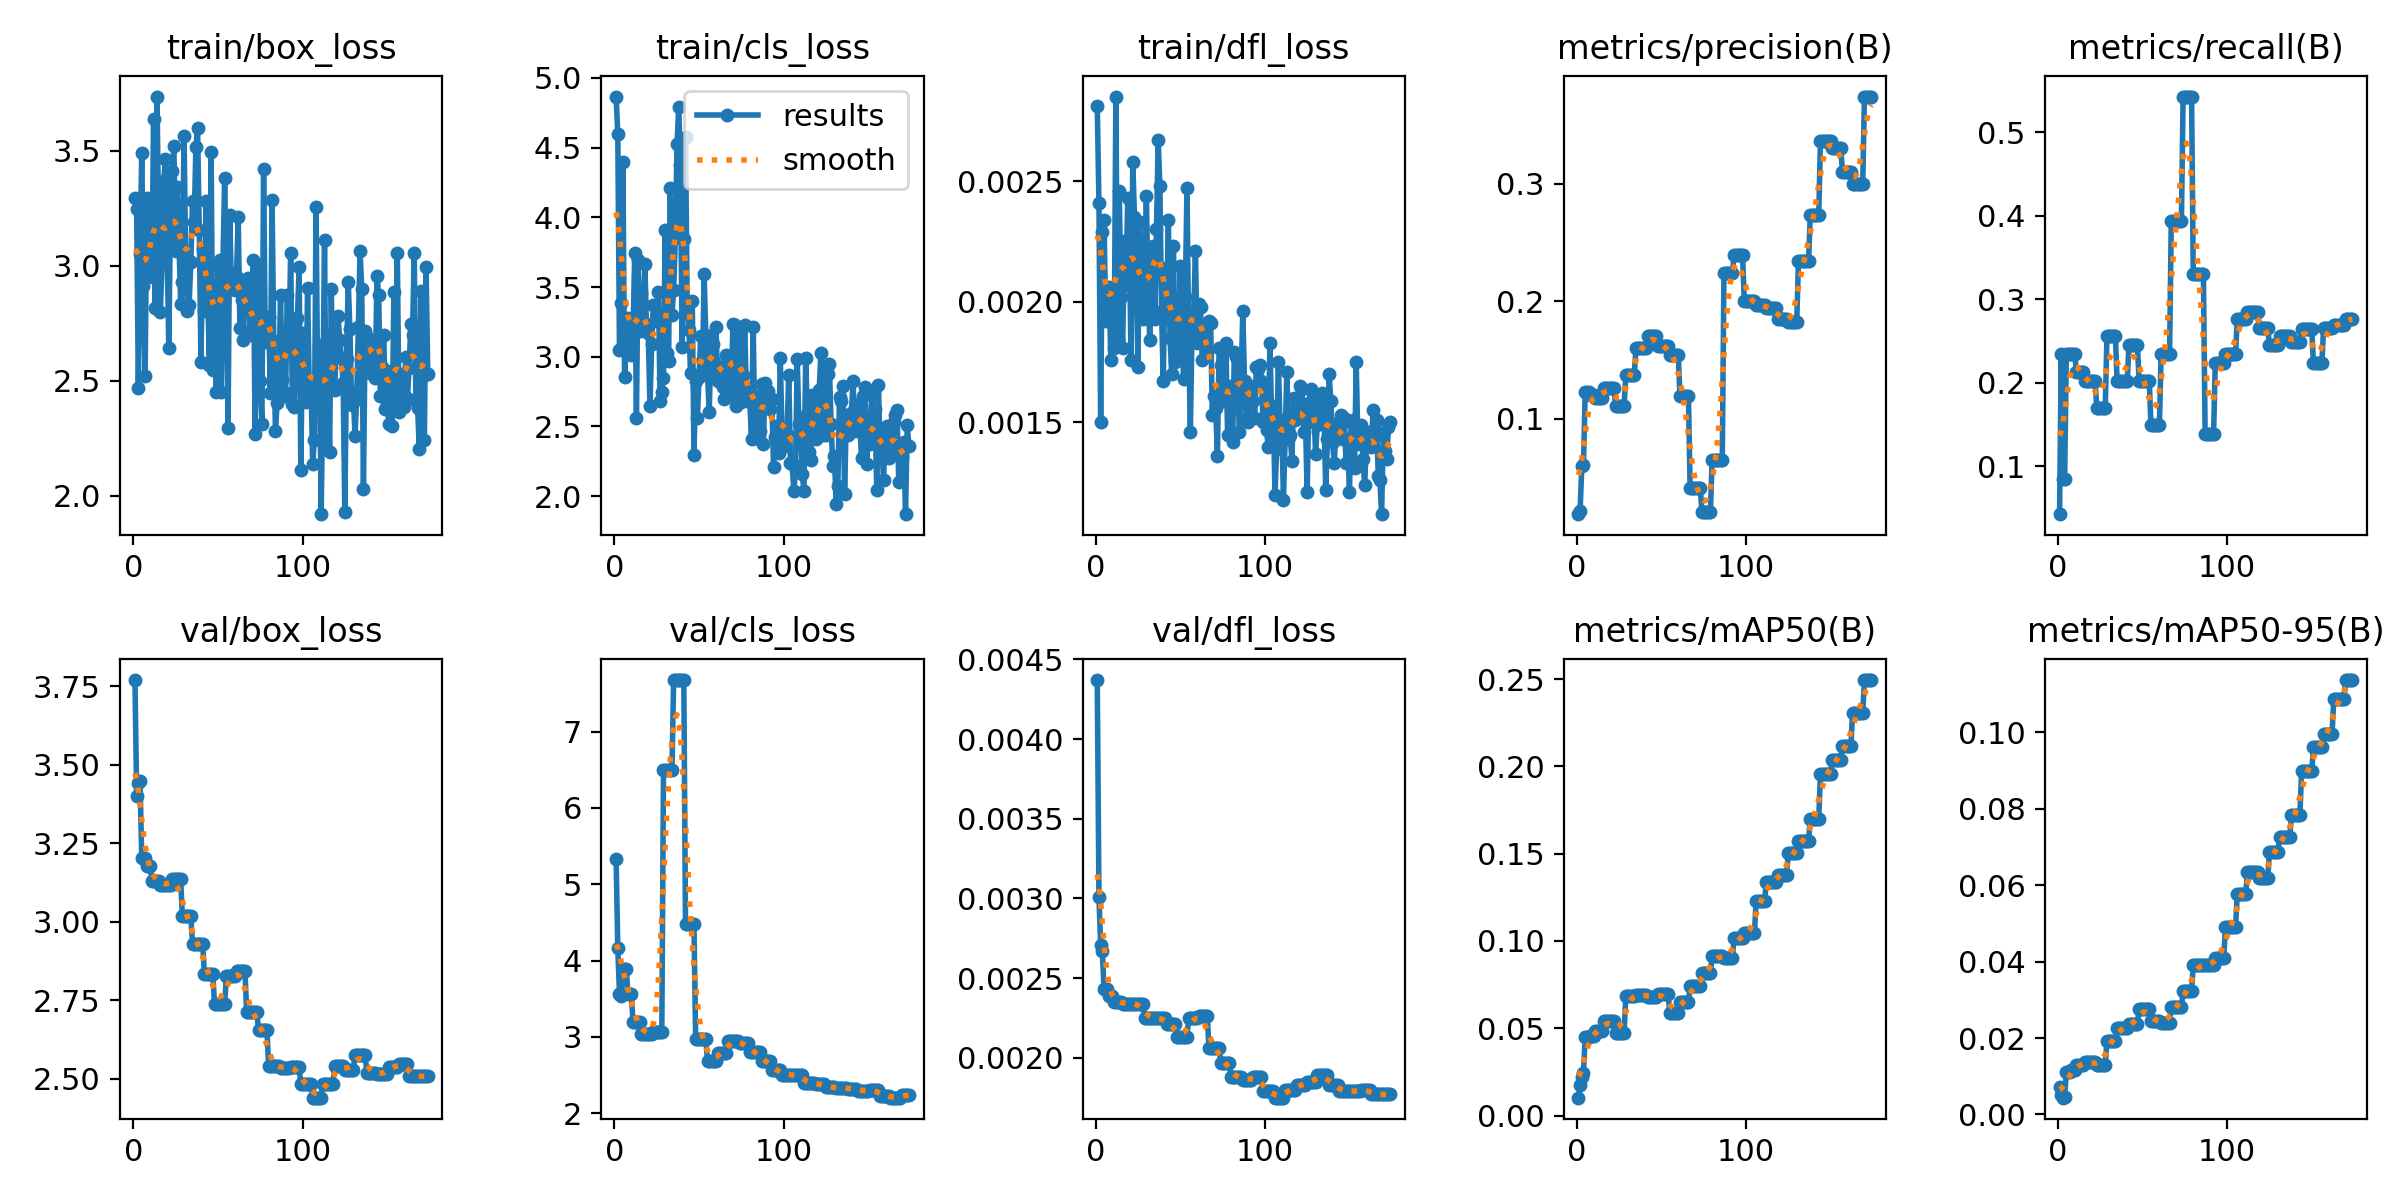

The data file committed next to this chart (first rows):
epoch, time, train/box_loss, train/cls_loss, train/dfl_loss, metrics/precision(B), metrics/recall(B), metrics/mAP50(B), metrics/mAP50-95(B), val/box_loss, val/cls_loss, val/dfl_loss, lr/pg0, lr/pg1, lr/pg2
1, 1.215, 3.295, 4.866, 0.00281, 0.0186, 0.04255, 0.01028, 0.00713, 3.769, 5.328, 0.00437, 0.0002, 0.0002, 0.0962
2, 2.419, 3.245, 4.596, 0.00241, 0.02146, 0.234, 0.0177, 0.00517, 3.4, 4.164, 0.00301, 0.0004496, 0.0004496, 0.09145
3, 3.807, 2.47, 3.046, 0.0015, 0.0594, 0.08511, 0.02198, 0.00439, 3.442, 3.562, 0.00271, 0.0006986, 0.0006986, 0.0867
4, 5.205, 3.053, 3.383, 0.00229, 0.06033, 0.08511, 0.02448, 0.00446, 3.449, 3.537, 0.00267, 0.0009472, 0.0009472, 0.08195
5, 6.474, 3.49, 4.394, 0.00234, 0.123, 0.234, 0.04488, 0.01098, 3.203, 3.893, 0.00243, 0.001195, 0.001195, 0.0772
6, 7.704, 2.914, 2.857, 0.00192, 0.123, 0.234, 0.04488, 0.01098, 3.203, 3.893, 0.00243, 0.001443, 0.001443, 0.07244
7, 8.939, 2.519, 3.063, 0.00193, 0.123, 0.234, 0.04488, 0.01098, 3.203, 3.893, 0.00243, 0.00169, 0.00169, 0.06769
8, 10.22, 3.297, 3.28, 0.00206, 0.1201, 0.234, 0.04585, 0.01176, 3.178, 3.557, 0.00239, 0.001936, 0.001936, 0.06294
9, 11.45, 2.971, 3.119, 0.00176, 0.1201, 0.234, 0.04585, 0.01176, 3.178, 3.557, 0.00239, 0.002183, 0.002183, 0.05818
10, 12.92, 2.99, 3.012, 0.00192, 0.1201, 0.234, 0.04585, 0.01176, 3.178, 3.557, 0.00239, 0.002428, 0.002428, 0.05343
11, 14.26, 2.951, 3.179, 0.00181, 0.1177, 0.2128, 0.0484, 0.01298, 3.131, 3.193, 0.00235, 0.002673, 0.002673, 0.04867
12, 15.46, 3.639, 3.742, 0.00285, 0.1177, 0.2128, 0.0484, 0.01298, 3.131, 3.193, 0.00235, 0.002918, 0.002918, 0.04392
13, 16.76, 2.819, 2.563, 0.00184, 0.1177, 0.2128, 0.0484, 0.01298, 3.131, 3.193, 0.00235, 0.003162, 0.003162, 0.03916
14, 18.08, 3.736, 3.693, 0.00246, 0.1177, 0.2128, 0.0484, 0.01298, 3.131, 3.193, 0.00235, 0.003406, 0.003406, 0.03441
15, 19.55, 3.197, 3.184, 0.00202, 0.1177, 0.2128, 0.0484, 0.01298, 3.131, 3.193, 0.00235, 0.003649, 0.003649, 0.02965
16, 20.85, 2.799, 3.46, 0.00181, 0.1262, 0.2021, 0.05422, 0.01365, 3.117, 3.04, 0.00234, 0.003891, 0.003891, 0.02489
17, 22.14, 3.012, 3.237, 0.00225, 0.1262, 0.2021, 0.05422, 0.01365, 3.117, 3.04, 0.00234, 0.004133, 0.004133, 0.02013
18, 23.46, 3.369, 3.665, 0.00207, 0.1262, 0.2021, 0.05422, 0.01365, 3.117, 3.04, 0.00234, 0.004375, 0.004375, 0.01538
19, 24.75, 3.464, 3.188, 0.00243, 0.1262, 0.2021, 0.05422, 0.01365, 3.117, 3.04, 0.00234, 0.004616, 0.004616, 0.01062
20, 26.18, 3.067, 3.172, 0.00219, 0.1262, 0.2021, 0.05422, 0.01365, 3.117, 3.04, 0.00234, 0.004857, 0.004857, 0.005857
21, 27.46, 2.642, 2.644, 0.00176, 0.1262, 0.2021, 0.05422, 0.01365, 3.117, 3.04, 0.00234, 0.004901, 0.004901, 0.004901
22, 28.75, 3.234, 3.088, 0.00258, 0.1262, 0.2021, 0.05422, 0.01365, 3.117, 3.04, 0.00234, 0.004896, 0.004896, 0.004896
23, 30.02, 3.413, 3.373, 0.00235, 0.1111, 0.1702, 0.04716, 0.01294, 3.137, 3.064, 0.00234, 0.004891, 0.004891, 0.004891
24, 31.28, 3.52, 3.256, 0.00222, 0.1111, 0.1702, 0.04716, 0.01294, 3.137, 3.064, 0.00234, 0.004886, 0.004886, 0.004886
25, 32.71, 3.063, 3.306, 0.00173, 0.1111, 0.1702, 0.04716, 0.01294, 3.137, 3.064, 0.00234, 0.004881, 0.004881, 0.004881
26, 33.97, 3.344, 3.466, 0.00233, 0.1111, 0.1702, 0.04716, 0.01294, 3.137, 3.064, 0.00234, 0.004876, 0.004876, 0.004876
27, 35.19, 3.105, 2.681, 0.00205, 0.1111, 0.1702, 0.04716, 0.01294, 3.137, 3.064, 0.00234, 0.004871, 0.004871, 0.004871
28, 36.39, 2.833, 2.744, 0.00193, 0.1111, 0.1702, 0.04716, 0.01294, 3.137, 3.064, 0.00234, 0.004866, 0.004866, 0.004866
29, 37.6, 2.93, 2.848, 0.00201, 0.1371, 0.2553, 0.06863, 0.01922, 3.017, 6.499, 0.00225, 0.004861, 0.004861, 0.004861
30, 39.13, 3.565, 3.911, 0.00244, 0.1371, 0.2553, 0.06863, 0.01922, 3.017, 6.499, 0.00225, 0.004856, 0.004856, 0.004856
31, 40.51, 3.019, 3.03, 0.00205, 0.1371, 0.2553, 0.06863, 0.01922, 3.017, 6.499, 0.00225, 0.004851, 0.004851, 0.004851
32, 41.83, 2.805, 2.97, 0.00184, 0.1371, 0.2553, 0.06863, 0.01922, 3.017, 6.499, 0.00225, 0.004847, 0.004847, 0.004847
33, 43.18, 2.831, 4.208, 0.00208, 0.1371, 0.2553, 0.06863, 0.01922, 3.017, 6.499, 0.00225, 0.004842, 0.004842, 0.004842
34, 44.45, 3.017, 3.302, 0.00223, 0.1371, 0.2553, 0.06863, 0.01922, 3.017, 6.499, 0.00225, 0.004837, 0.004837, 0.004837
35, 45.97, 3.28, 3.477, 0.00193, 0.1599, 0.2021, 0.06911, 0.02256, 2.93, 7.677, 0.00225, 0.004832, 0.004832, 0.004832
36, 47.26, 3.19, 3.851, 0.0023, 0.1599, 0.2021, 0.06911, 0.02256, 2.93, 7.677, 0.00225, 0.004827, 0.004827, 0.004827
37, 48.49, 3.519, 4.528, 0.00267, 0.1599, 0.2021, 0.06911, 0.02256, 2.93, 7.677, 0.00225, 0.004822, 0.004822, 0.004822
38, 49.78, 3.598, 4.793, 0.00248, 0.1599, 0.2021, 0.06911, 0.02256, 2.93, 7.677, 0.00225, 0.004817, 0.004817, 0.004817
39, 51.03, 3.154, 4.377, 0.00196, 0.1599, 0.2021, 0.06911, 0.02256, 2.93, 7.677, 0.00225, 0.004812, 0.004812, 0.004812
40, 52.43, 2.583, 3.071, 0.00167, 0.1599, 0.2021, 0.06911, 0.02256, 2.93, 7.677, 0.00225, 0.004807, 0.004807, 0.004807
41, 53.65, 3.073, 3.842, 0.00214, 0.1599, 0.2021, 0.06911, 0.02256, 2.93, 7.677, 0.00225, 0.004802, 0.004802, 0.004802
42, 54.92, 2.801, 4.574, 0.00193, 0.1706, 0.2447, 0.06814, 0.02362, 2.835, 4.479, 0.00221, 0.004797, 0.004797, 0.004797
43, 56.15, 3.281, 3.376, 0.00234, 0.1706, 0.2447, 0.06814, 0.02362, 2.835, 4.479, 0.00221, 0.004792, 0.004792, 0.004792
44, 57.35, 2.873, 3.195, 0.00185, 0.1706, 0.2447, 0.06814, 0.02362, 2.835, 4.479, 0.00221, 0.004787, 0.004787, 0.004787
45, 58.78, 2.569, 2.881, 0.0017, 0.1706, 0.2447, 0.06814, 0.02362, 2.835, 4.479, 0.00221, 0.004782, 0.004782, 0.004782
46, 60.04, 3.494, 3.401, 0.00223, 0.1706, 0.2447, 0.06814, 0.02362, 2.835, 4.479, 0.00221, 0.004777, 0.004777, 0.004777
47, 61.31, 2.546, 2.298, 0.00175, 0.1706, 0.2447, 0.06814, 0.02362, 2.835, 4.479, 0.00221, 0.004772, 0.004772, 0.004772
48, 62.64, 2.689, 2.824, 0.00193, 0.1619, 0.2021, 0.06946, 0.02769, 2.739, 2.97, 0.00213, 0.004767, 0.004767, 0.004767
49, 63.92, 2.452, 2.562, 0.00179, 0.1619, 0.2021, 0.06946, 0.02769, 2.739, 2.97, 0.00213, 0.004762, 0.004762, 0.004762
50, 65.27, 3.006, 2.856, 0.00215, 0.1619, 0.2021, 0.06946, 0.02769, 2.739, 2.97, 0.00213, 0.004757, 0.004757, 0.004757
51, 66.42, 3.025, 3.148, 0.00188, 0.1619, 0.2021, 0.06946, 0.02769, 2.739, 2.97, 0.00213, 0.004752, 0.004752, 0.004752
52, 67.63, 2.45, 2.866, 0.00168, 0.1619, 0.2021, 0.06946, 0.02769, 2.739, 2.97, 0.00213, 0.004748, 0.004748, 0.004748
53, 68.93, 3.014, 3.593, 0.00202, 0.1619, 0.2021, 0.06946, 0.02769, 2.739, 2.97, 0.00213, 0.004743, 0.004743, 0.004743
54, 70.2, 3.384, 3.155, 0.00247, 0.1619, 0.2021, 0.06946, 0.02769, 2.739, 2.97, 0.00213, 0.004738, 0.004738, 0.004738
55, 71.53, 2.924, 2.876, 0.00186, 0.1544, 0.1489, 0.05859, 0.02439, 2.829, 2.685, 0.00225, 0.004733, 0.004733, 0.004733
56, 72.95, 2.297, 2.607, 0.00146, 0.1544, 0.1489, 0.05859, 0.02439, 2.829, 2.685, 0.00225, 0.004728, 0.004728, 0.004728
57, 74.21, 3.22, 3.042, 0.00189, 0.1544, 0.1489, 0.05859, 0.02439, 2.829, 2.685, 0.00225, 0.004723, 0.004723, 0.004723
58, 75.42, 2.9, 3.091, 0.00195, 0.1544, 0.1489, 0.05859, 0.02439, 2.829, 2.685, 0.00225, 0.004718, 0.004718, 0.004718
59, 76.63, 2.97, 2.959, 0.00221, 0.1544, 0.1489, 0.05859, 0.02439, 2.829, 2.685, 0.00225, 0.004713, 0.004713, 0.004713
60, 77.86, 2.893, 3.214, 0.00183, 0.1544, 0.1489, 0.05859, 0.02439, 2.829, 2.685, 0.00225, 0.004708, 0.004708, 0.004708
... 114 more rows
